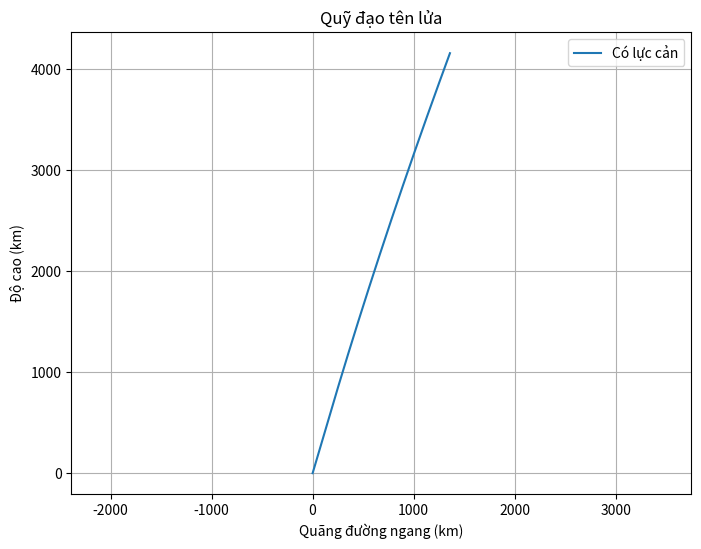
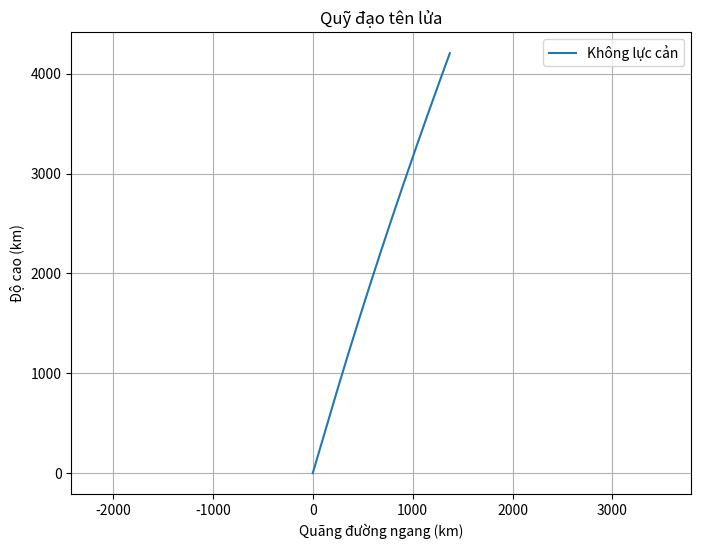
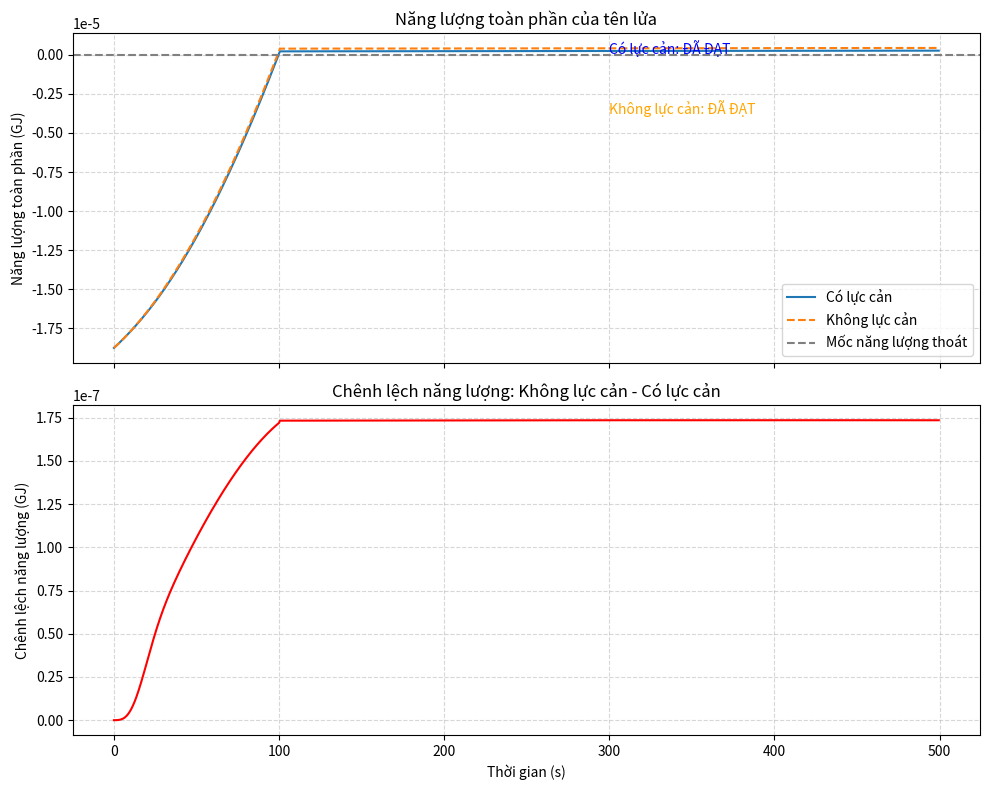
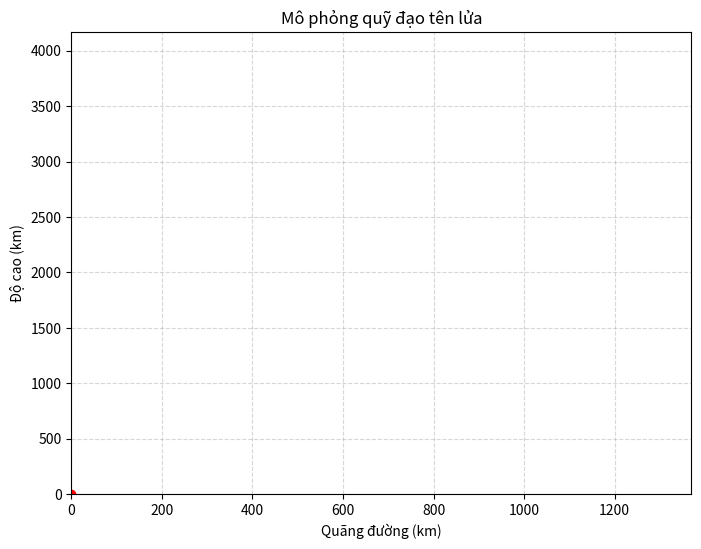

The matplotlib source for these figures, in order:
from matplotlib import animation
import numpy as np 
import matplotlib.pyplot as plt


# --- Constants ---
G = 6.67430e-11       # gravitational constant
M = 5.972e24          # mass of Earth (kg)
R = 6.371e6           # radius of Earth (m)
rho0 = 1.225          # air density at sea level (kg/m^3)
H = 8000              # scale height of atmosphere (m)
Cd = 0.5              # drag coefficient
A = 10.5              # cross-sectional area (m^2)

# Stage 1 rocket parameters
m0 = 300000            # initial mass including fuel (kg)
m_dry = 150000          # dry mass after fuel burns out (kg)
burn_time = 100       # duration thrust is active (s)
T = 2.55e7               # thrust during burn (N)
mdot = (m0 - m_dry) / burn_time  # mass flow rate (kg/s)

# --- Functions ---

def gravity(y):
    return -G * M / (R + y) ** 2

def air_density(y):
    return rho0 * np.exp(-y / H)

def drag_force(vx, vy, y):
    v = np.sqrt(vx**2 + vy**2)
    rho = air_density(y)
    return 0.5 * rho * Cd * A * v**2 if v != 0 else 0


def acceleration(x, y, vx, vy, t, m, drag=True, theta=0):
    v = np.sqrt(vx**2 + vy**2)
    if v == 0: v = 1e-6  # avoid division by zero
    unit_vx, unit_vy = vx / v, vy / v
    rho = air_density(y)
    F_drag_x = 0.5 * rho * Cd * A * v * vx if drag else 0
    F_drag_y = 0.5 * rho * Cd * A * v * vy if drag else 0

    thrust = T if t <= burn_time else 0
    thrust_x = thrust * np.cos(theta)
    thrust_y = thrust * np.sin(theta)

    ax = (thrust_x - F_drag_x) / m
    ay = (thrust_y - F_drag_y) / m - G * M / (R + y)**2
    return ax, ay

def total_energy(x, y, vx, vy, m):
    v = np.sqrt(vx**2 + vy**2)
    r = np.sqrt(x**2 + (R + y)**2)
    kinetic = 0.5 * m * v**2
    potential = -G * M * m / r
    return kinetic + potential

def rk4_step(x, y, vx, vy, t, m, dt, drag=True, theta=0):
    def f_vx(x, y, vx, vy): return vx
    def f_vy(x, y, vx, vy): return vy
    def g_ax(x, y, vx, vy): return acceleration(x, y, vx, vy, t, m, drag, theta)[0]
    def g_ay(x, y, vx, vy): return acceleration(x, y, vx, vy, t, m, drag, theta)[1]

    k1x = dt * f_vx(x, y, vx, vy)
    k1y = dt * f_vy(x, y, vx, vy)
    k1vx = dt * g_ax(x, y, vx, vy)
    k1vy = dt * g_ay(x, y, vx, vy)

    k2x = dt * f_vx(x + 0.5 * k1x, y + 0.5 * k1y, vx + 0.5 * k1vx, vy + 0.5 * k1vy)
    k2y = dt * f_vy(x + 0.5 * k1x, y + 0.5 * k1y, vx + 0.5 * k1vx, vy + 0.5 * k1vy)
    k2vx = dt * g_ax(x + 0.5 * k1x, y + 0.5 * k1y, vx + 0.5 * k1vx, vy + 0.5 * k1vy)
    k2vy = dt * g_ay(x + 0.5 * k1x, y + 0.5 * k1y, vx + 0.5 * k1vx, vy + 0.5 * k1vy)

    k3x = dt * f_vx(x + 0.5 * k2x, y + 0.5 * k2y, vx + 0.5 * k2vx, vy + 0.5 * k2vy)
    k3y = dt * f_vy(x + 0.5 * k2x, y + 0.5 * k2y, vx + 0.5 * k2vx, vy + 0.5 * k2vy)
    k3vx = dt * g_ax(x + 0.5 * k2x, y + 0.5 * k2y, vx + 0.5 * k2vx, vy + 0.5 * k2vy)
    k3vy = dt * g_ay(x + 0.5 * k2x, y + 0.5 * k2y, vx + 0.5 * k2vx, vy + 0.5 * k2vy)

    k4x = dt * f_vx(x + k3x, y + k3y, vx + k3vx, vy + k3vy)
    k4y = dt * f_vy(x + k3x, y + k3y, vx + k3vx, vy + k3vy)
    k4vx = dt * g_ax(x + k3x, y + k3y, vx + k3vx, vy + k3vy)
    k4vy = dt * g_ay(x + k3x, y + k3y, vx + k3vx, vy + k3vy)

    x_next = x + (k1x + 2*k2x + 2*k3x + k4x) / 6
    y_next = y + (k1y + 2*k2y + 2*k3y + k4y) / 6
    vx_next = vx + (k1vx + 2*k2vx + 2*k3vx + k4vx) / 6
    vy_next = vy + (k1vy + 2*k2vy + 2*k3vy + k4vy) / 6

    return x_next, y_next, vx_next, vy_next

def simulate_rocket(t_max=500, dt=0.5, drag=True, theta_deg=75):
    theta = np.radians(theta_deg)
    steps = int(t_max / dt)
    x, y, vx, vy, m = 0.0, 0.0, np.cos(theta) * 100, np.sin(theta) * 100, m0

    xs, ys, vxs, vys, time, masses = [], [], [], [], [], []

    for i in range(steps):
        t = i * dt
        xs.append(x)
        ys.append(y)
        vxs.append(vx)
        vys.append(vy)
        masses.append(m)
        time.append(t)

        x, y, vx, vy = rk4_step(x, y, vx, vy, t, m, dt, drag, theta)
        m = m - mdot * dt if t < burn_time else max(m, m_dry)

        if y < 0:
            break

    return np.array(xs), np.array(ys), np.array(vxs), np.array(vys), np.array(time), np.array(masses)




def plot_motion(time_drag, ys_drag, time_nodrag, ys_nodrag,
                    vs_drag, vs_nodrag, accs_drag, accs_nodrag):

    plt.figure(figsize=(12, 8))

    plt.subplot(3, 1, 1)
    plt.plot(time_drag, ys_drag / 1000, label="Có lực cản")
    plt.plot(time_nodrag, ys_nodrag / 1000, label="Không lực cản", linestyle='--')
    plt.ylabel("Độ cao (km)")
    plt.title("Độ cao theo thời gian")
    plt.legend()
    plt.grid(True, linestyle='--', alpha=0.5)

    plt.subplot(3, 1, 2)
    plt.plot(time_drag, vs_drag, label="Có lực cản")
    plt.plot(time_nodrag, vs_nodrag, label="Không lực cản", linestyle='--')
    plt.ylabel("Vận tốc (m/s)")
    plt.title("Vận tốc theo thời gian")
    plt.grid(True, linestyle='--', alpha=0.5)

    plt.subplot(3, 1, 3)
    plt.plot(time_drag, accs_drag, label="Có lực cản")
    plt.plot(time_nodrag, accs_nodrag, label="Không lực cản", linestyle='--')
    plt.ylabel("Gia tốc (m/s²)")
    plt.xlabel("Thời gian (s)")
    plt.title("Gia tốc theo thời gian")
    plt.legend()
    plt.grid(True, linestyle='--', alpha=0.5)

    plt.tight_layout()
    plt.show()

def plot_trajectory_2D(xs, ys, label):
    plt.figure(figsize=(8, 6))
    plt.plot(xs / 1000, ys / 1000, label=label)
    plt.xlabel("Quãng đường ngang (km)")
    plt.ylabel("Độ cao (km)")
    plt.title("Quỹ đạo tên lửa")
    plt.legend()
    plt.grid(True)
    plt.axis("equal")
    plt.show()

def plot_energy(time_drag, energies_drag, time_nodrag, energies_nodrag):
    energies_drag_GJ = energies_drag / 1e9
    energies_nodrag_GJ = energies_nodrag / 1e9

    min_len = min(len(time_drag), len(time_nodrag))
    time = time_drag[:min_len]
    diff = energies_nodrag_GJ[:min_len] - energies_drag_GJ[:min_len]

    fig, axs = plt.subplots(2, 1, figsize=(10, 8), sharex=True)

    axs[0].plot(time_drag, energies_drag_GJ, label="Có lực cản")
    axs[0].plot(time_nodrag, energies_nodrag_GJ, linestyle='--', label="Không lực cản")
    axs[0].axhline(0, color='gray', linestyle='--', label="Mốc năng lượng thoát")
    axs[0].set_ylabel("Năng lượng toàn phần (GJ)")
    axs[0].set_title("Năng lượng toàn phần của tên lửa")
    axs[0].legend()
    axs[0].grid(True, linestyle='--', alpha=0.5)

    status_drag = "KHÔNG ĐẠT" if np.max(energies_drag_GJ) < 0 else "ĐÃ ĐẠT"
    status_nodrag = "KHÔNG ĐẠT" if np.max(energies_nodrag_GJ) < 0 else "ĐÃ ĐẠT"

    axs[0].text(0.6 * time[-1], 0.1 * max(np.max(energies_drag_GJ), np.max(energies_nodrag_GJ)), 
                f"Có lực cản: {status_drag}", color='blue')

    axs[0].text(0.6 * time[-1], -0.2 * max(abs(np.min(energies_drag_GJ)), abs(np.min(energies_nodrag_GJ))),
                f"Không lực cản: {status_nodrag}", color='orange')
    
    axs[1].plot(time, diff, color='red')
    axs[1].set_xlabel("Thời gian (s)")
    axs[1].set_ylabel("Chênh lệch năng lượng (GJ)")
    axs[1].set_title("Chênh lệch năng lượng: Không lực cản - Có lực cản")
    axs[1].grid(True, linestyle='--', alpha=0.5)

    plt.tight_layout()
    plt.show()

def animate_trajectory(xs, ys):
    fig, ax = plt.subplots(figsize=(8, 6))
    ax.set_xlim(0, max(xs)/1000 + 10)
    ax.set_ylim(0, max(ys)/1000 + 10)
    ax.set_xlabel("Quãng đường (km)")
    ax.set_ylabel("Độ cao (km)")
    ax.set_title("Mô phỏng quỹ đạo tên lửa")
    ax.grid(True, linestyle='--', alpha=0.5)

    point, = ax.plot([], [], 'ro')  # điểm chuyển động
    path, = ax.plot([], [], 'b-', linewidth=1)  # quỹ đạo đã đi qua

    def update(frame):
        point.set_data([xs[frame]/1000], [ys[frame]/1000])
        path.set_data(xs[:frame+1]/1000, ys[:frame+1]/1000)
        return point, path

    ani = animation.FuncAnimation(fig, update, frames=len(xs), interval=30, blit=True)
    plt.show()

def main():
    xs_d, ys_d, vxs_d, vys_d, t_d, ms_d = simulate_rocket(drag=True)
    xs_n, ys_n, vxs_n, vys_n, t_n, ms_n = simulate_rocket(drag=False)
    energies_drag = total_energy(xs_d, ys_d, vxs_d, vys_d, ms_d)
    energies_nodrag = total_energy(xs_n, ys_n, vxs_n, vys_n, ms_n)
    energies_drag_GJ = energies_drag / 1e9
    energies_nodrag_GJ = energies_nodrag / 1e9

    # Vẽ quỹ đạo
    plot_trajectory_2D(xs_d, ys_d, label="Có lực cản")
    plot_trajectory_2D(xs_n, ys_n, label="Không lực cản")
    plot_energy(t_d, energies_drag_GJ, t_n, energies_nodrag_GJ)

    # Tạo animation
    animate_trajectory(xs_d, ys_d)

main()
